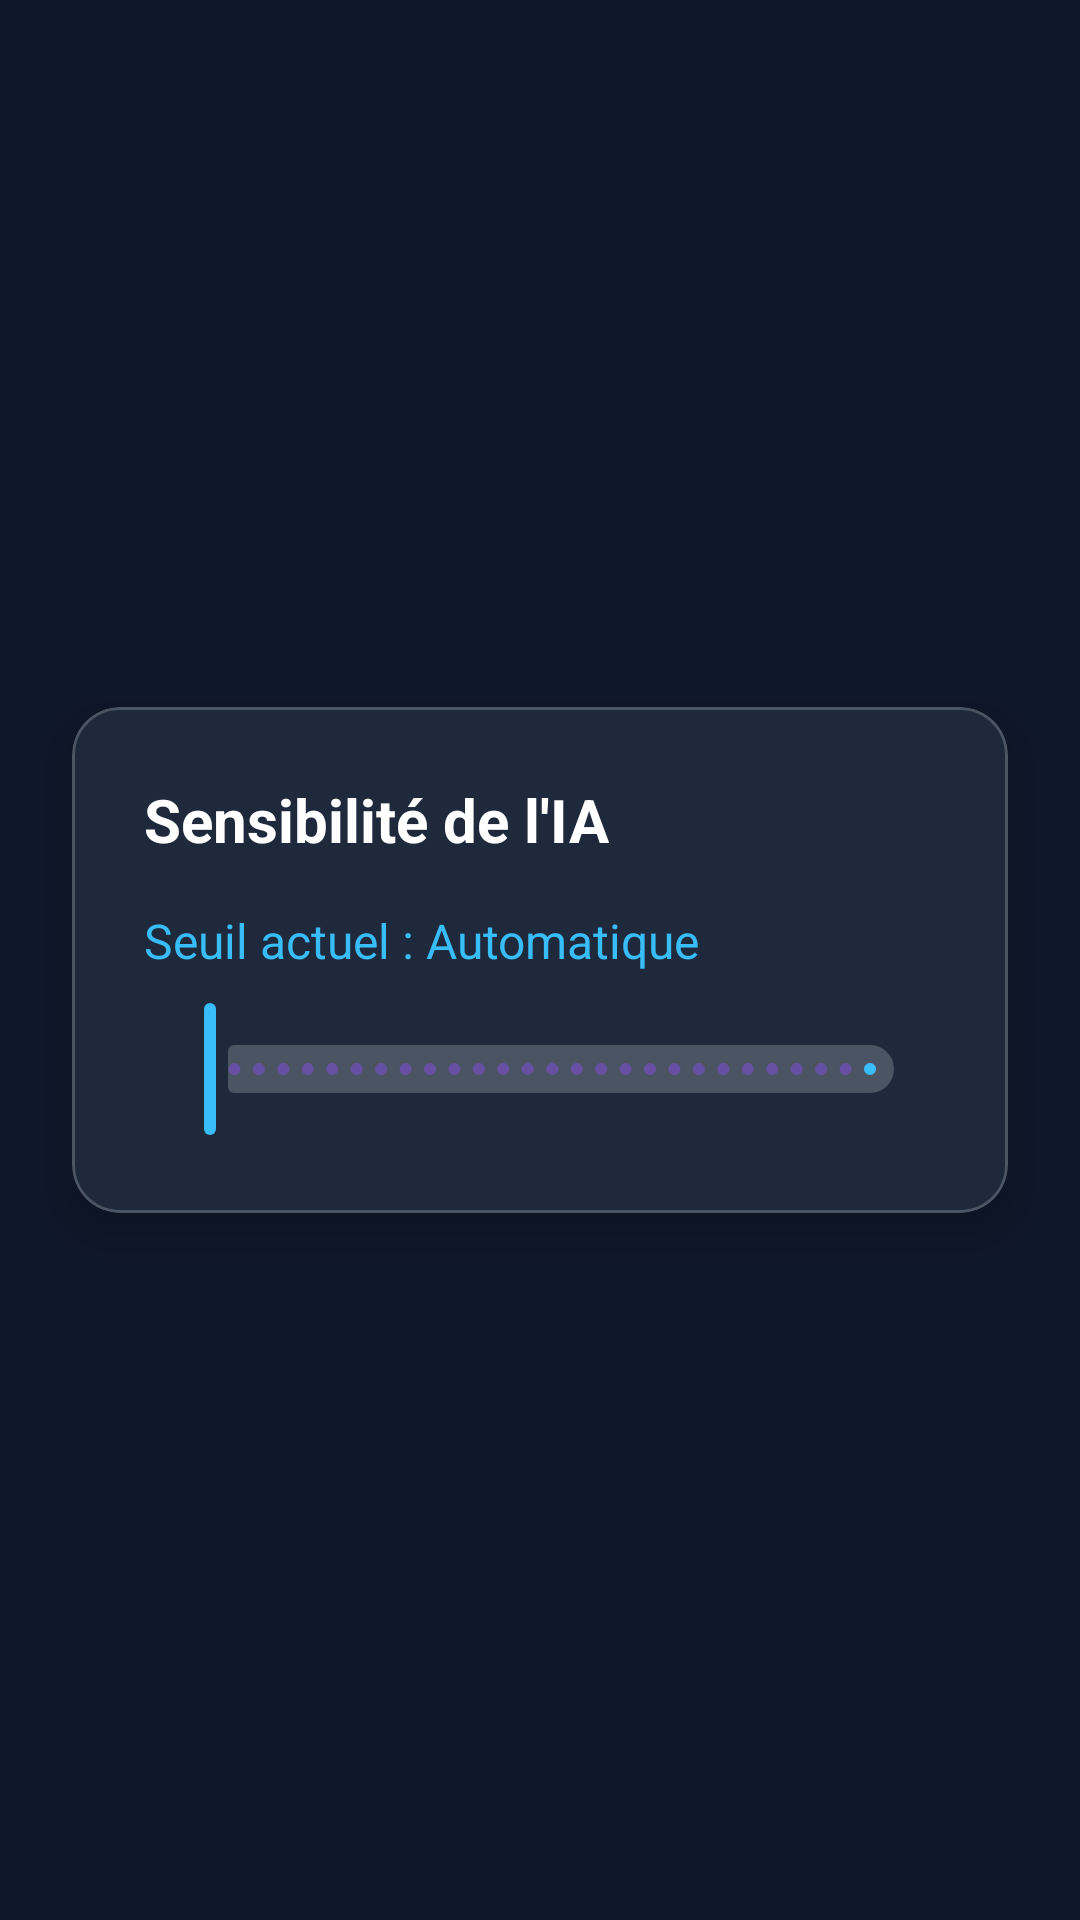

Android layout source for this screen:
<!-- AndroidManifest.xml: application theme Theme.PROJET_M1 -->
<!-- res/layout/fragment_settings.xml -->
<?xml version="1.0" encoding="utf-8"?>
<androidx.constraintlayout.widget.ConstraintLayout
    xmlns:android="http://schemas.android.com/apk/res/android"
    xmlns:app="http://schemas.android.com/apk/res-auto"
    android:layout_width="match_parent"
    android:layout_height="match_parent"
    android:background="#0F172A">

    <com.google.android.material.card.MaterialCardView
        android:layout_width="match_parent"
        android:layout_height="wrap_content"
        android:layout_margin="24dp"
        app:cardBackgroundColor="#1E293B"
        app:cardCornerRadius="16dp"
        app:cardElevation="8dp"
        app:strokeColor="#33FFFFFF"
        app:strokeWidth="1dp"
        app:layout_constraintTop_toTopOf="parent"
        app:layout_constraintBottom_toBottomOf="parent"
        app:layout_constraintStart_toStartOf="parent"
        app:layout_constraintEnd_toEndOf="parent">

        <LinearLayout
            android:layout_width="match_parent"
            android:layout_height="wrap_content"
            android:orientation="vertical"
            android:padding="24dp">

            <TextView
                android:layout_width="wrap_content"
                android:layout_height="wrap_content"
                android:text="Sensibilité de l'IA"
                android:textColor="#FFFFFF"
                android:textSize="20sp"
                android:textStyle="bold"
                android:layout_marginBottom="16dp" />

            <TextView
                android:id="@+id/textThresholdValue"
                android:layout_width="wrap_content"
                android:layout_height="wrap_content"
                android:text="Seuil actuel : Automatique"
                android:textColor="#38BDF8"
                android:textSize="16sp"
                android:layout_marginBottom="8dp" />

            <com.google.android.material.slider.Slider
                android:id="@+id/confidenceSlider"
                android:layout_width="match_parent"
                android:layout_height="wrap_content"
                android:valueFrom="10.0"
                android:valueTo="90.0"
                android:stepSize="1.0"
                app:thumbColor="#38BDF8"
                app:trackColorActive="#38BDF8"
                app:trackColorInactive="#33FFFFFF" />

        </LinearLayout>
    </com.google.android.material.card.MaterialCardView>

</androidx.constraintlayout.widget.ConstraintLayout>
<!-- resources referenced by this layout -->
<resources>
  <style name="Theme.PROJET_M1" parent="Base.Theme.PROJET_M1" />
  <style name="Base.Theme.PROJET_M1" parent="Theme.Material3.DayNight.NoActionBar">
          
          
      </style>
</resources>
